4-way image classification set "Coffee-Leaf-Disease-Detection-Using-CNN" from GitHub (YenRylin/Coffee-Leaf-Disease-Detection-Using-CNN); label vocabulary: bercak daun, hawar daun, karat daun, pengorok daun.

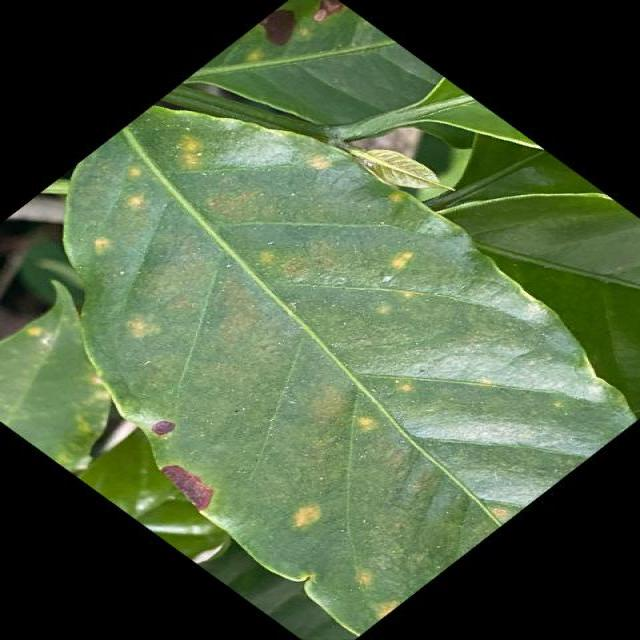
Label: karat daun

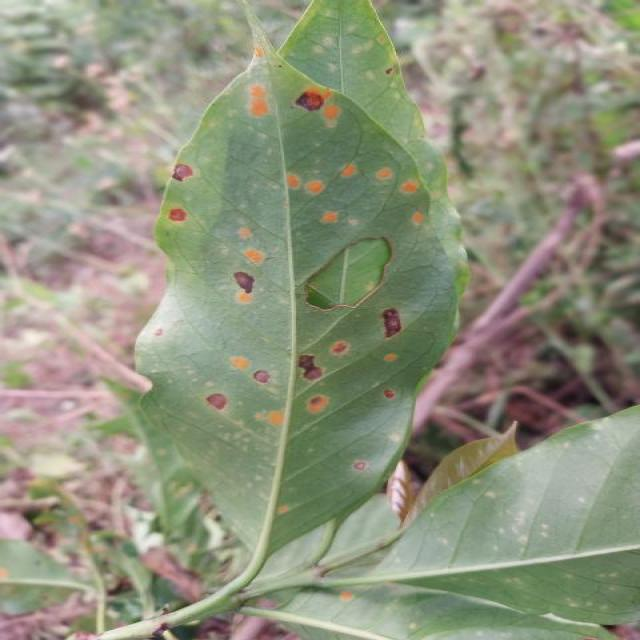
Label: karat daun

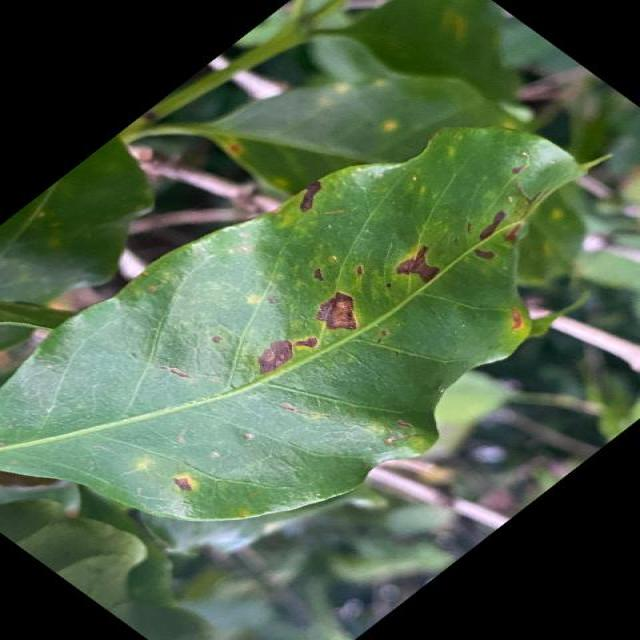
Label: bercak daun

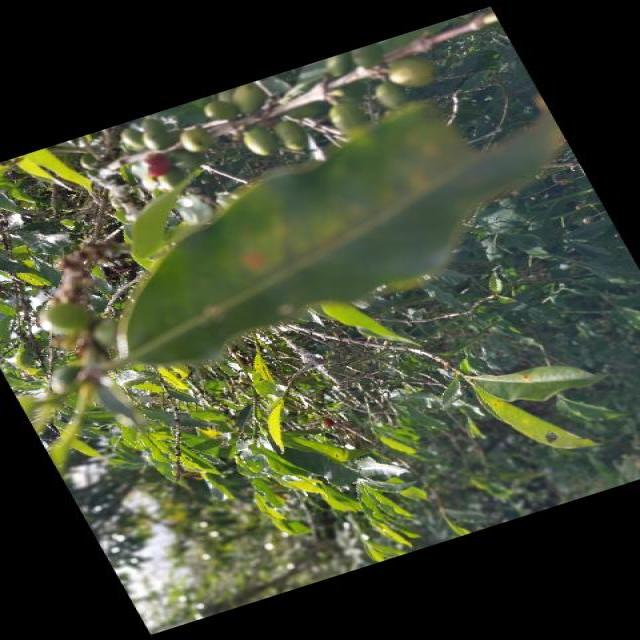
Label: hawar daun

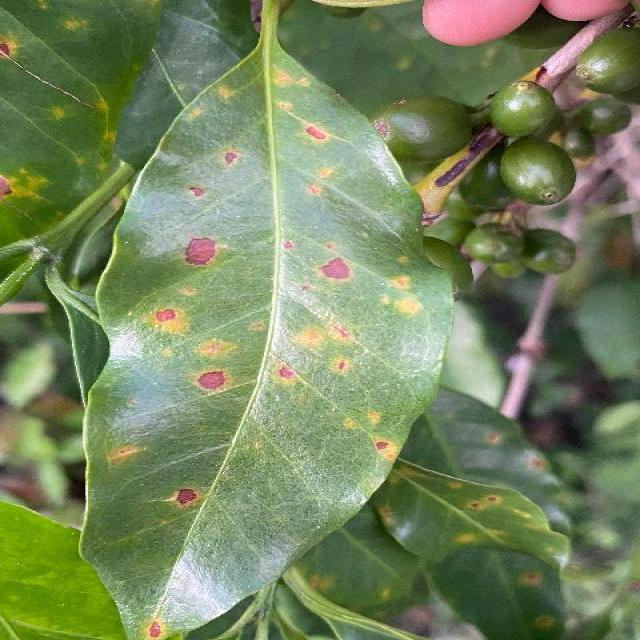
Label: bercak daun

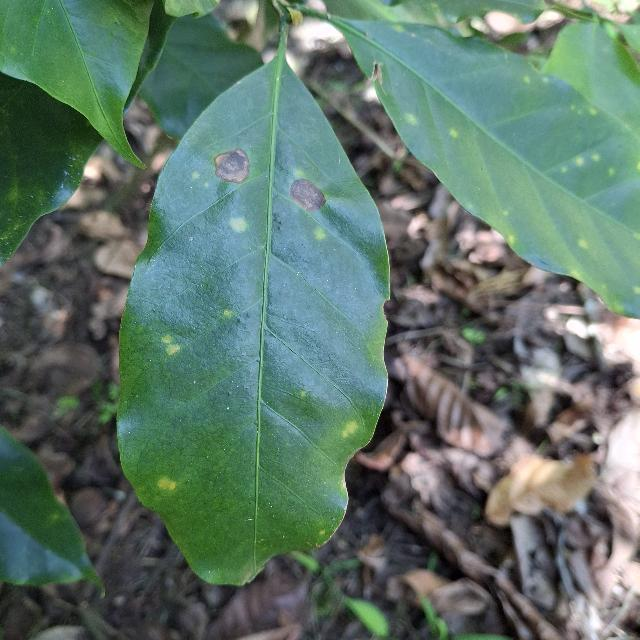
Label: bercak daun
